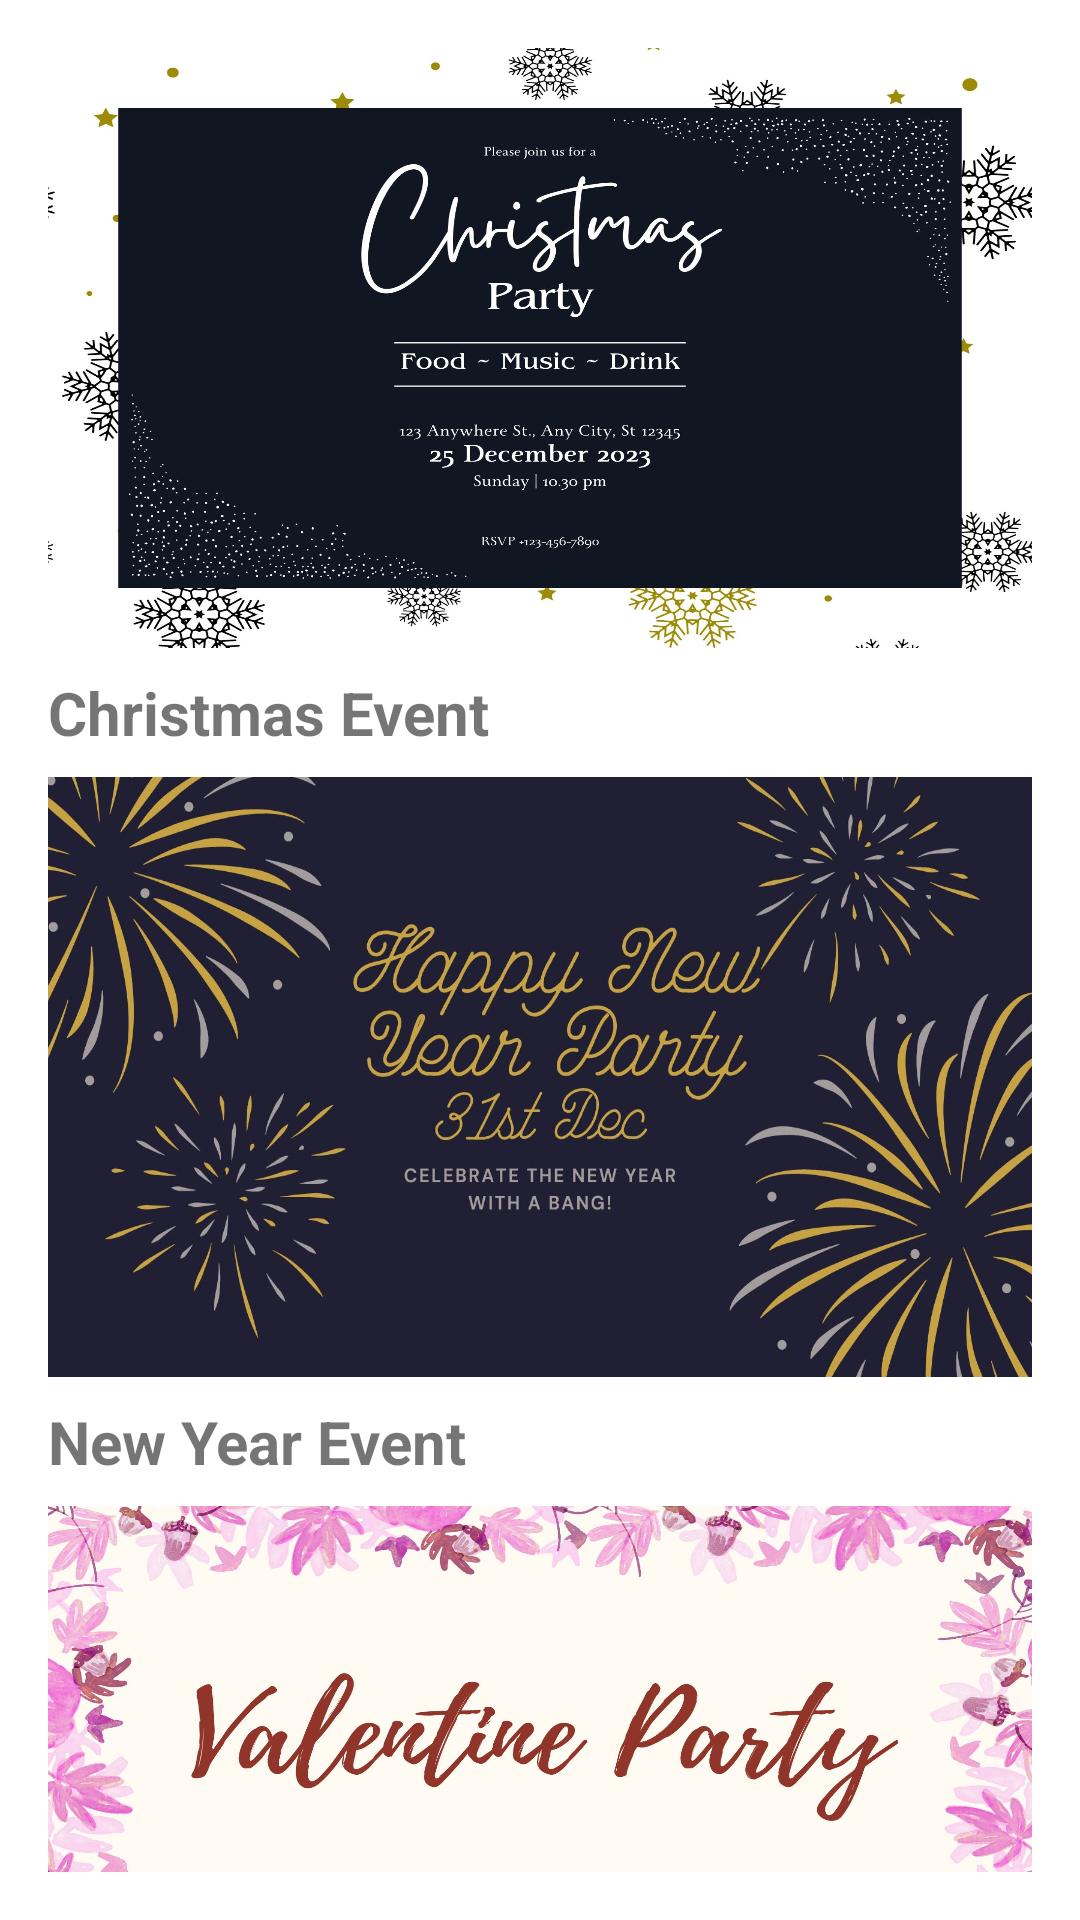

Reconstruct the res/layout file that produces this screen, plus the resources it refers to.
<!-- AndroidManifest.xml: application theme Theme.KhushiCafe -->
<!-- res/layout/fragment_notifications.xml -->
<?xml version="1.0" encoding="utf-8"?>
<androidx.constraintlayout.widget.ConstraintLayout
    xmlns:android="http://schemas.android.com/apk/res/android"
    xmlns:app="http://schemas.android.com/apk/res-auto"
    android:layout_width="match_parent"
    android:layout_height="wrap_content"
    android:background="@android:color/white"
    android:padding="16dp">

    <ImageView
        android:id="@+id/Christmas_image"
        android:layout_width="0dp"
        android:layout_height="200dp"
        android:scaleType="centerCrop"
        app:layout_constraintEnd_toEndOf="parent"
        app:layout_constraintStart_toStartOf="parent"
        app:layout_constraintTop_toTopOf="parent"
        android:background="@drawable/christmas"/>

    <TextView
        android:id="@+id/Christmas_text"
        android:layout_width="0dp"
        android:layout_height="wrap_content"
        android:text="Christmas Event"
        android:textSize="20sp"
        android:textStyle="bold"
        app:layout_constraintEnd_toEndOf="parent"
        app:layout_constraintStart_toStartOf="parent"
        app:layout_constraintTop_toBottomOf="@id/Christmas_image"
        android:layout_marginTop="8dp" />

    <ImageView
        android:id="@+id/New_Year_image"
        android:layout_width="0dp"
        android:layout_height="200dp"
        android:scaleType="centerCrop"
        app:layout_constraintEnd_toEndOf="parent"
        app:layout_constraintStart_toStartOf="parent"
        app:layout_constraintTop_toBottomOf="@id/Christmas_text"
        android:background="@drawable/newyear"
        android:layout_marginTop="8dp"/>

    <TextView
        android:id="@+id/New_Year_text"
        android:layout_width="0dp"
        android:layout_height="wrap_content"
        android:text="New Year Event"
        android:textSize="20sp"
        android:textStyle="bold"
        app:layout_constraintEnd_toEndOf="parent"
        app:layout_constraintStart_toStartOf="parent"
        app:layout_constraintTop_toBottomOf="@id/New_Year_image"
        android:layout_marginTop="8dp" />

    <ImageView
        android:id="@+id/Valentine_image"
        android:layout_width="0dp"
        android:layout_height="200dp"
        android:scaleType="centerCrop"
        app:layout_constraintEnd_toEndOf="parent"
        app:layout_constraintStart_toStartOf="parent"
        app:layout_constraintTop_toBottomOf="@id/New_Year_text"
        android:background="@drawable/valentine"
        android:layout_marginTop="8dp"/>

    <TextView
        android:id="@+id/Valentine_text"
        android:layout_width="0dp"
        android:layout_height="wrap_content"
        android:text="Valentine's Day Event"
        android:textSize="20sp"
        android:textStyle="bold"
        app:layout_constraintEnd_toEndOf="parent"
        app:layout_constraintStart_toStartOf="parent"
        app:layout_constraintTop_toBottomOf="@id/Valentine_image"
        android:layout_marginTop="8dp" />

    

</androidx.constraintlayout.widget.ConstraintLayout>
<!-- resources referenced by this layout -->
<resources>
  <!-- drawable christmas: jpg bitmap (drawable, 224750 bytes) -->
  <!-- drawable newyear: jpg bitmap (drawable, 158912 bytes) -->
  <!-- drawable valentine: jpg bitmap (drawable, 294246 bytes) -->
  <style name="Theme.KhushiCafe" parent="Theme.MaterialComponents.DayNight.DarkActionBar">
          
          <item name="colorPrimary">@color/purple_500</item>
          <item name="colorPrimaryVariant">@color/purple_700</item>
          <item name="colorOnPrimary">@color/white</item>
          
          <item name="colorSecondary">@color/teal_200</item>
          <item name="colorSecondaryVariant">@color/teal_700</item>
          <item name="colorOnSecondary">@color/black</item>
          
          <item name="android:statusBarColor">?attr/colorPrimaryVariant</item>
          
      </style>
  <!-- not gathered from this repository: default colours our renderer supplied (Android Studio template values) -->
  <color name="purple_500">#FF6200EE</color>
  <color name="purple_700">#FF3700B3</color>
  <color name="teal_200">#FF03DAC5</color>
  <color name="teal_700">#FF018786</color>
  <color name="black">#FF000000</color>
  <color name="white">#FFFFFFFF</color>
</resources>
